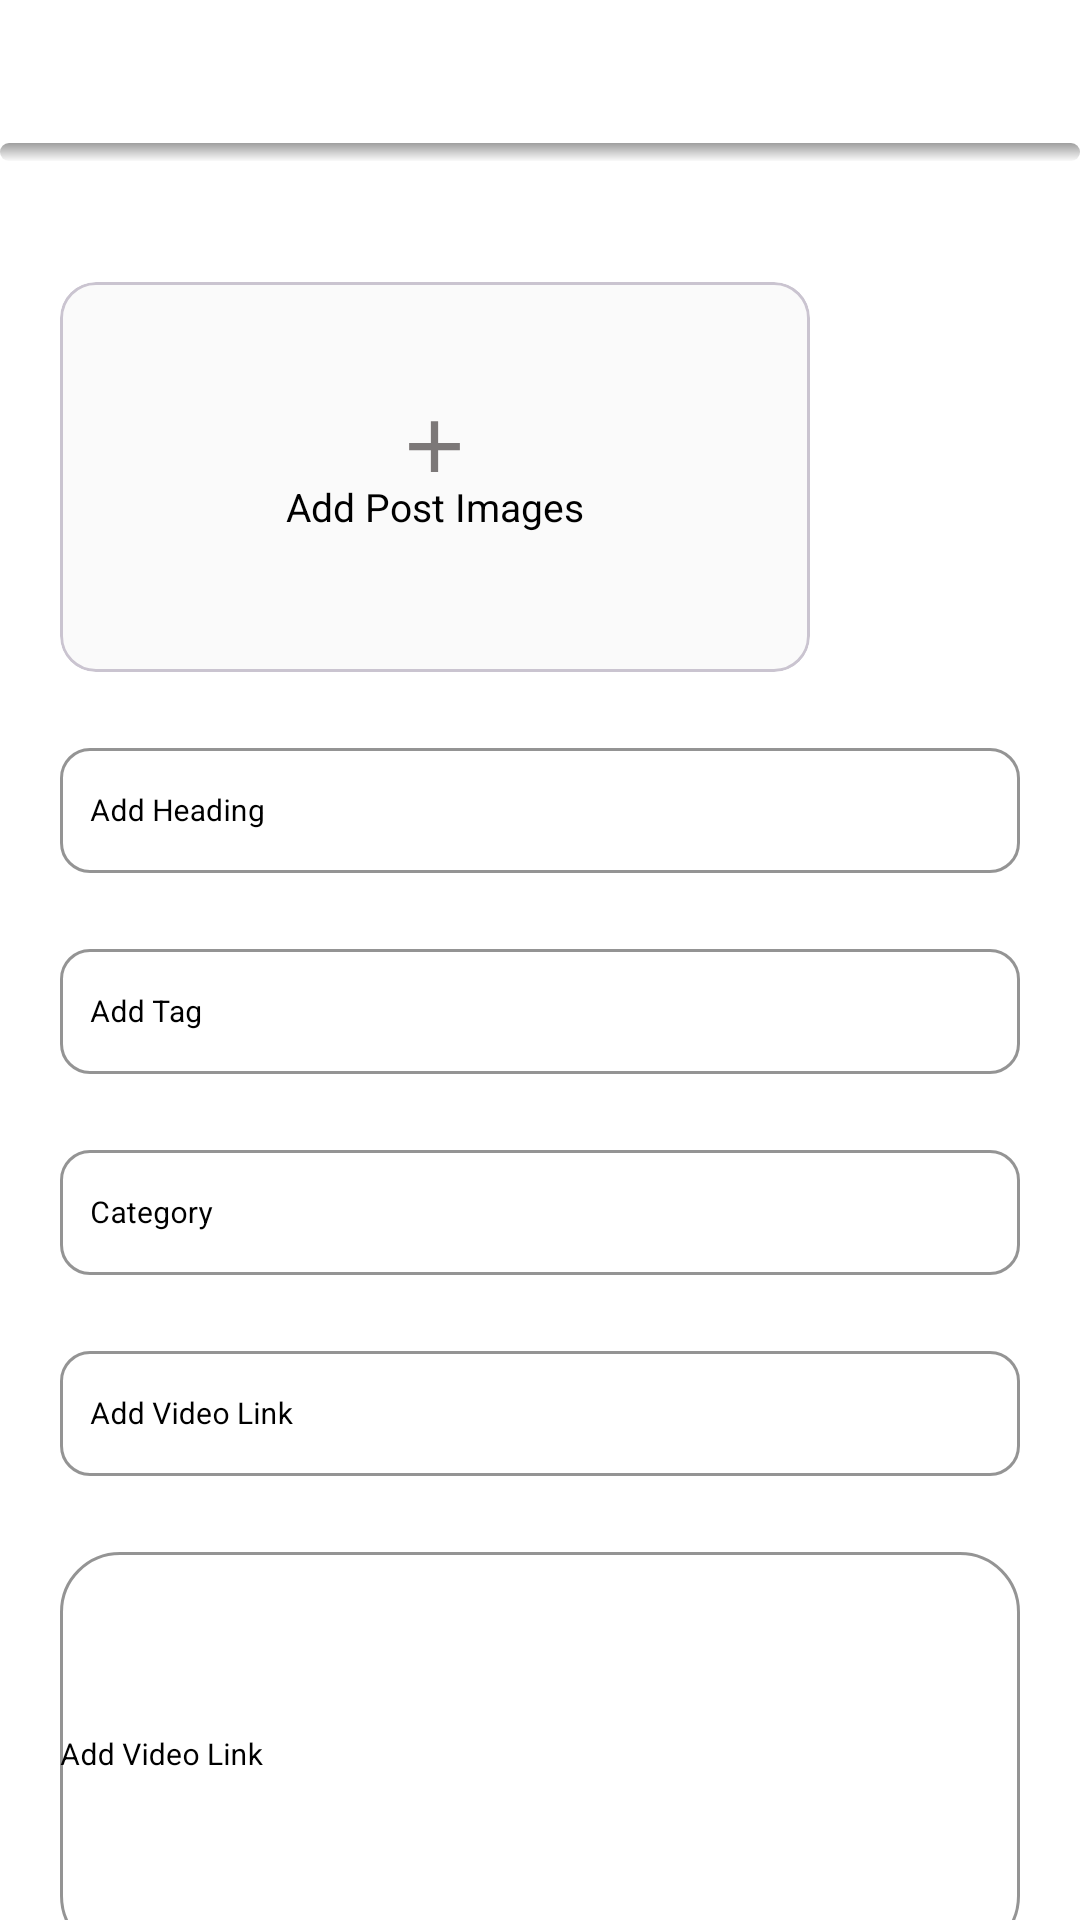

Layout XML and referenced resources for this Android screen:
<!-- AndroidManifest.xml: application theme Theme.NewsApp -->
<!-- res/layout/activity_add_post.xml -->
<?xml version="1.0" encoding="utf-8"?>
<androidx.constraintlayout.widget.ConstraintLayout xmlns:android="http://schemas.android.com/apk/res/android"
    xmlns:app="http://schemas.android.com/apk/res-auto"
    xmlns:tools="http://schemas.android.com/tools"
    android:layout_width="match_parent"
    android:layout_height="match_parent"
    android:background="@color/white"
    tools:context=".ui.AddPostActivity">

    <androidx.constraintlayout.widget.ConstraintLayout
        android:id="@+id/toolbar"
        android:layout_width="match_parent"
        android:layout_height="?attr/actionBarSize"
        app:layout_constraintStart_toStartOf="parent"
        app:layout_constraintTop_toTopOf="parent">
        <ImageButton
            android:id="@+id/back_btn"
            android:layout_width="wrap_content"
            android:layout_height="wrap_content"
            android:background="@color/white"
            android:src="@drawable/baseline_arrow_back_24"
            app:layout_constraintStart_toStartOf="parent"
            app:layout_constraintTop_toTopOf="parent"
            app:layout_constraintBottom_toBottomOf="parent"
            android:layout_marginStart="20dp"
            android:layout_marginBottom="10dp"
            />

        <LinearLayout
            android:id="@+id/view1"
            android:layout_width="match_parent"
            android:layout_height="6dp"
            android:background="@drawable/gray_gradient"
            app:layout_constraintStart_toStartOf="parent"
            app:layout_constraintEnd_toEndOf="parent"
            app:layout_constraintTop_toBottomOf="@id/back_btn"
            app:layout_constraintBottom_toBottomOf="parent"
            android:layout_marginTop="10dp"

            android:orientation="horizontal" />



    </androidx.constraintlayout.widget.ConstraintLayout>
    <com.google.android.material.card.MaterialCardView
        android:id="@+id/addPost"
        android:layout_width="250dp"
        android:layout_height="130dp"
        app:layout_constraintStart_toStartOf="parent"

        app:layout_constraintTop_toBottomOf="@id/toolbar"
        android:background="@drawable/editext_shape"
        android:layout_marginStart="20dp"
        android:layout_marginTop="30dp"
        app:cardBackgroundColor="@color/gray50"



        >
        <ImageView
            android:layout_width="wrap_content"
            android:layout_height="wrap_content"
            android:src="@drawable/baseline_add_gray"
            android:layout_gravity="center"
            android:layout_marginBottom="10dp"
            />
        <TextView
            android:layout_width="wrap_content"
            android:layout_height="wrap_content"
            android:text="Add Post Images"
            android:textColor="@color/black"
            android:textSize="13sp"
            android:layout_gravity="center"
            android:layout_marginTop="10dp"
            />

    </com.google.android.material.card.MaterialCardView>

    <com.google.android.material.textfield.TextInputLayout
        android:id="@+id/tiL_add_heading"
        android:layout_width="match_parent"
        style="@style/OutlinedRoundBoxSmall"
        android:layout_height="wrap_content"
        app:layout_constraintStart_toStartOf="parent"
        app:layout_constraintEnd_toEndOf="parent"
        android:layout_margin="20dp"
        app:boxStrokeColor="@color/gray"
        android:hint="@string/add_heading"
        android:textColorHint="@color/black"
        app:hintTextColor="@color/black"
        app:layout_constraintTop_toBottomOf="@id/addPost">
        <EditText
            android:layout_width="match_parent"
            android:layout_height="wrap_content"
            android:layout_marginTop="20dp"
            android:padding="10dp"

            />
    </com.google.android.material.textfield.TextInputLayout>
    <com.google.android.material.textfield.TextInputLayout
        android:id="@+id/tiL_add_tag"
        android:layout_width="match_parent"
        style="@style/OutlinedRoundBoxSmall"
        android:layout_height="wrap_content"
        app:layout_constraintStart_toStartOf="parent"
        app:layout_constraintEnd_toEndOf="parent"
        android:layout_margin="20dp"
        app:boxStrokeColor="@color/gray"
        android:hint="@string/add_Tag"
        android:textColorHint="@color/black"

        app:hintTextColor="@color/black"
        app:layout_constraintTop_toBottomOf="@id/tiL_add_heading">
        <EditText
            android:layout_width="match_parent"
            android:layout_height="wrap_content"
            android:layout_marginTop="20dp"
            android:padding="10dp"

            />
    </com.google.android.material.textfield.TextInputLayout>
    <com.google.android.material.textfield.TextInputLayout
        android:id="@+id/tiL_category"
        android:layout_width="match_parent"
        android:layout_height="wrap_content"
        style="@style/OutlinedRoundBoxSmall"
        app:layout_constraintStart_toStartOf="parent"
        app:layout_constraintEnd_toEndOf="parent"
        android:layout_margin="20dp"
        app:boxStrokeColor="@color/gray"
        android:hint="@string/category"
        android:textColorHint="@color/black"

        app:hintTextColor="@color/black"
        app:layout_constraintTop_toBottomOf="@id/tiL_add_tag">
        <EditText
            android:layout_width="match_parent"
            android:layout_height="wrap_content"
            android:layout_marginTop="20dp"
            android:padding="10dp"

            />
    </com.google.android.material.textfield.TextInputLayout>
    <com.google.android.material.textfield.TextInputLayout
        android:id="@+id/tiL_add_video_link"
        android:layout_width="match_parent"
        android:layout_height="wrap_content"
        app:layout_constraintStart_toStartOf="parent"
        app:layout_constraintEnd_toEndOf="parent"
        android:layout_margin="20dp"
        style="@style/OutlinedRoundBoxSmall"

        app:boxStrokeColor="@color/gray"
        android:hint="@string/add_video_link"

        android:textColorHint="@color/black"

        app:hintTextColor="@color/black"
        app:layout_constraintTop_toBottomOf="@id/tiL_category">
        <EditText
            android:layout_width="match_parent"
            android:layout_height="wrap_content"
            android:layout_marginTop="20dp"
            android:padding="10dp"

            />
    </com.google.android.material.textfield.TextInputLayout>
    <com.google.android.material.textfield.TextInputLayout
        android:id="@+id/tiL_write_article"
        android:layout_width="match_parent"
        android:layout_height="140dp"
        app:layout_constraintStart_toStartOf="parent"
        app:layout_constraintEnd_toEndOf="parent"
        android:layout_margin="20dp"

        app:boxStrokeColor="@color/gray"
        android:hint="@string/add_video_link"

        android:textColorHint="@color/black"

      style="@style/OutlinedRoundBox"

        app:hintTextColor="@color/black"
        app:layout_constraintTop_toBottomOf="@id/tiL_add_video_link">
        <EditText
            android:layout_width="match_parent"
            android:layout_height="match_parent"
            android:padding="0dp"




            />
    </com.google.android.material.textfield.TextInputLayout>

    <com.google.android.material.card.MaterialCardView
        android:id="@+id/btn_signUp"
        android:layout_width="200dp"
        android:layout_height="40dp"

        android:background="@color/blue"
        app:cardBackgroundColor="@color/blue"
        app:cardCornerRadius="22dp"
     android:layout_marginTop="25dp"
        app:layout_constraintEnd_toEndOf="parent"
        app:layout_constraintStart_toStartOf="parent"
        app:layout_constraintTop_toBottomOf="@id/tiL_write_article"
        app:layout_constraintBottom_toBottomOf="parent"
        android:layout_marginBottom="20dp"

        >

        <TextView
            android:layout_width="wrap_content"
            android:layout_height="wrap_content"
            android:layout_gravity="center"
            android:text="POST"

            android:textStyle="bold"
            android:textColor="@color/white" />

    </com.google.android.material.card.MaterialCardView>

</androidx.constraintlayout.widget.ConstraintLayout>
<!-- resources referenced by this layout -->
<resources>
  <color name="black">#FF000000</color>
  <color name="blue">#03A9F4</color>
  <color name="gray">#7C7878</color>
  <color name="gray50">#FAFAFA</color>
  <color name="white">#FFFFFFFF</color>
  <!-- drawable baseline_add_gray (drawable) -->
  <vector android:height="29dp" android:tint="@color/gray"
      android:viewportHeight="24" android:viewportWidth="24"
      android:width="29dp" xmlns:android="http://schemas.android.com/apk/res/android">
      <path android:fillColor="@android:color/white" android:pathData="M19,13h-6v6h-2v-6H5v-2h6V5h2v6h6v2z"/>
  </vector>
  <!-- drawable editext_shape (drawable) -->
  <?xml version="1.0" encoding="utf-8"?>
  <shape xmlns:android="http://schemas.android.com/apk/res/android">
  
  
      <solid android:color="#E0E0E0"/>
      <corners android:radius="20dp"/>
  </shape>
  <!-- drawable gray_gradient (drawable) -->
  <?xml version="1.0" encoding="utf-8"?>
  <shape xmlns:android="http://schemas.android.com/apk/res/android"
  
      >
  
  
      <gradient
  
          android:endColor="#9E9E9E"
          android:startColor="#FAFAFA"
          android:type="linear"
          android:angle="90"
  
  
  
          />
      <size android:height="10dp"/>
      <corners android:radius="22dp" />
  
  </shape>
  <string name="add_Tag"><font size="30">Add Tag</font></string>
  <string name="add_heading"><font size="30">Add Heading</font></string>
  <string name="add_video_link"><font size="30">Add Video Link</font></string>
  <string name="category"><font size="30">Category</font></string>
  <style name="OutlinedRoundBox" parent="Widget.MaterialComponents.TextInputLayout.OutlinedBox">
          <item name="boxBackgroundMode">outline</item>
          <item name="boxCornerRadiusBottomEnd">20dp</item>
          <item name="boxCornerRadiusBottomStart">20dp</item>
          <item name="boxCornerRadiusTopEnd">20dp</item>
          <item name="boxCornerRadiusTopStart">20dp</item>
  
      </style>
  <style name="OutlinedRoundBoxSmall" parent="Widget.MaterialComponents.TextInputLayout.OutlinedBox">
          <item name="boxBackgroundMode">outline</item>
          <item name="boxCornerRadiusBottomEnd">10dp</item>
          <item name="boxCornerRadiusBottomStart">10dp</item>
          <item name="boxCornerRadiusTopEnd">10dp</item>
          <item name="boxCornerRadiusTopStart">10dp</item>
  
      </style>
  <style name="Theme.NewsApp" parent="Base.Theme.NewsApp" />
      //button tint radio
  <style name="Base.Theme.NewsApp" parent="Theme.AppCompat.Light.NoActionBar">
          <item name="android:statusBarColor">@color/white</item>
          <item name="android:windowLightStatusBar">true</item>
          
          <item name="colorPrimary">@color/blue</item>
          <item name="colorPrimaryVariant">@color/blue</item>
  
      </style>
  
      //
</resources>
